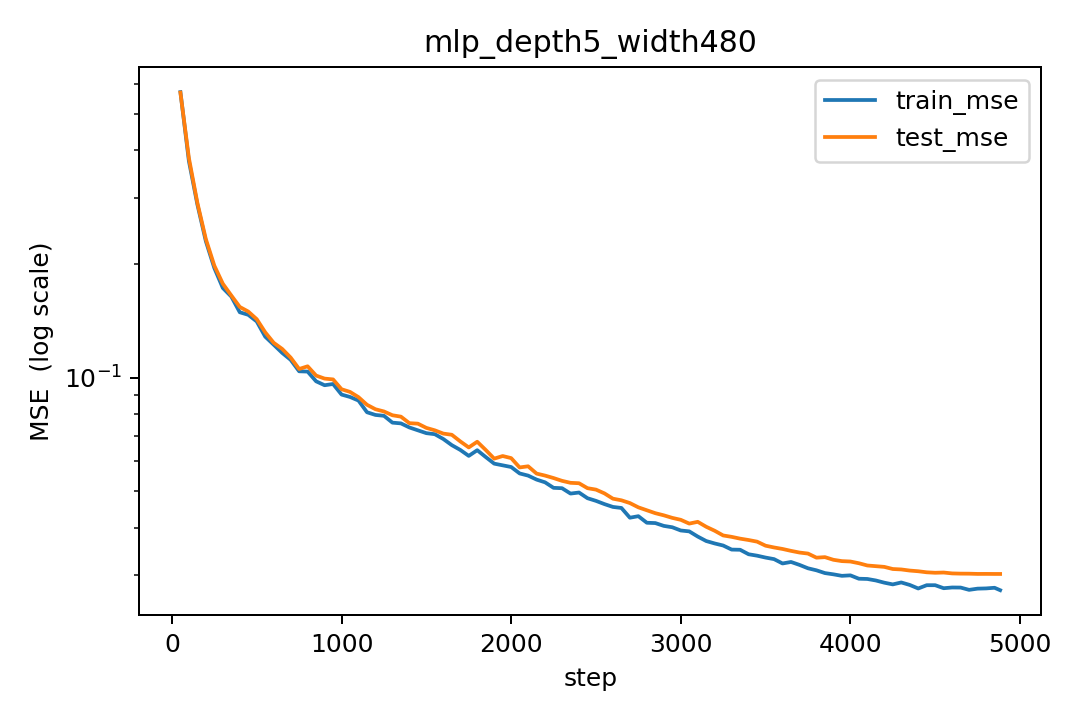

The table this chart was drawn from, first rows:
step, lr, train_mse, test_mse
50, 0.0001025, 0.571, 0.5693
100, 0.0002049, 0.3749, 0.3818
150, 0.0003074, 0.2877, 0.2905
200, 0.0004098, 0.2298, 0.2328
250, 0.0005123, 0.1952, 0.198
300, 0.0006148, 0.1728, 0.1774
350, 0.0007172, 0.164, 0.1651
400, 0.0008197, 0.149, 0.1539
450, 0.0009221, 0.1467, 0.1496
500, 0.001, 0.1409, 0.1429
550, 0.0009995, 0.1284, 0.1318
600, 0.0009984, 0.1222, 0.1237
650, 0.0009967, 0.1163, 0.1191
700, 0.0009943, 0.1115, 0.113
750, 0.0009913, 0.1039, 0.1054
800, 0.0009877, 0.1037, 0.1072
850, 0.0009834, 0.09777, 0.1012
900, 0.0009786, 0.09546, 0.0994
950, 0.0009731, 0.09618, 0.09891
1000, 0.000967, 0.09017, 0.09315
1050, 0.0009603, 0.08886, 0.09165
1100, 0.0009531, 0.08693, 0.08876
1150, 0.0009452, 0.08095, 0.08472
1200, 0.0009368, 0.07963, 0.08244
1250, 0.0009278, 0.07921, 0.08134
1300, 0.0009183, 0.07597, 0.07948
1350, 0.0009083, 0.07563, 0.0788
1400, 0.0008977, 0.07377, 0.07573
1450, 0.0008866, 0.0725, 0.07551
1500, 0.000875, 0.07125, 0.07358
1550, 0.000863, 0.0708, 0.07249
1600, 0.0008504, 0.06875, 0.07106
1650, 0.0008375, 0.06623, 0.07056
1700, 0.0008241, 0.06432, 0.06776
1750, 0.0008103, 0.06202, 0.06531
1800, 0.0007961, 0.06421, 0.06762
1850, 0.0007815, 0.06159, 0.06431
1900, 0.0007665, 0.05916, 0.06099
1950, 0.0007512, 0.05855, 0.06197
2000, 0.0007356, 0.05796, 0.06119
2050, 0.0007197, 0.05573, 0.0578
2100, 0.0007035, 0.05499, 0.05821
2150, 0.0006871, 0.05367, 0.05567
2200, 0.0006704, 0.05278, 0.055
2250, 0.0006535, 0.05104, 0.05418
2300, 0.0006364, 0.05092, 0.05326
2350, 0.0006191, 0.04928, 0.05262
2400, 0.0006017, 0.0496, 0.05249
2450, 0.0005841, 0.04791, 0.05093
2500, 0.0005665, 0.04714, 0.05049
2550, 0.0005487, 0.04622, 0.04934
2600, 0.0005309, 0.04542, 0.04777
2650, 0.000513, 0.04514, 0.0473
2700, 0.0004952, 0.04253, 0.04651
2750, 0.0004773, 0.04293, 0.04531
2800, 0.0004595, 0.04125, 0.04451
2850, 0.0004417, 0.04116, 0.04372
2900, 0.000424, 0.04046, 0.04316
2950, 0.0004064, 0.04013, 0.04249
3000, 0.0003889, 0.03934, 0.04199
... 38 more rows
